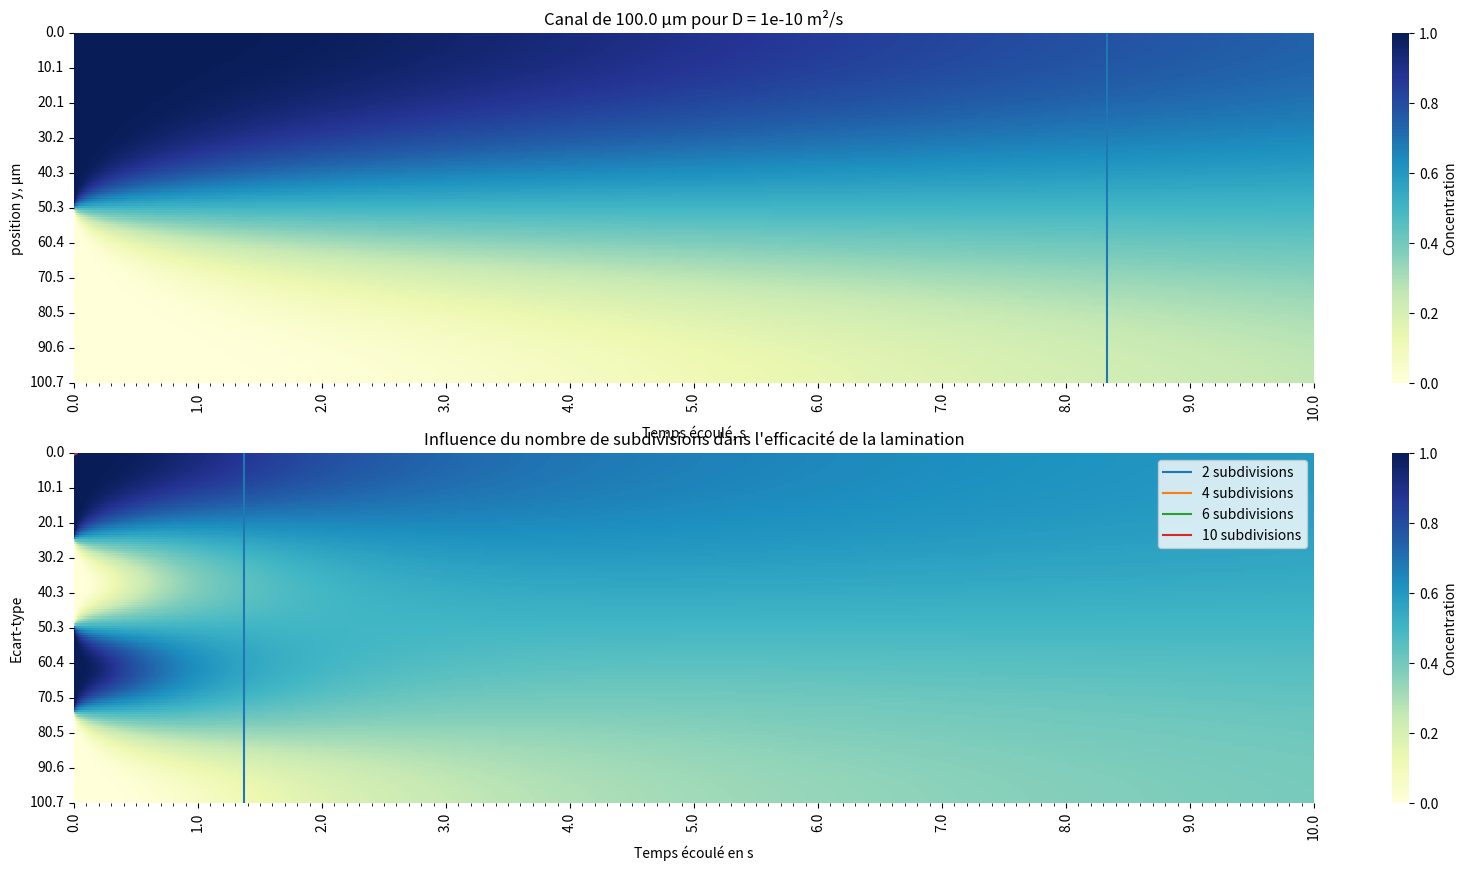

Reproduce this figure in Python.
import numpy as np
import seaborn as sns
import matplotlib.pyplot as plt
from matplotlib.ticker import FuncFormatter

# -------------------------------- PARAMETRES --------------------------------
#grille
L=100e-6
J = 150 #nombre de cases dans une colonne (y)
dy = float(L)/float(J-1)

N = 6000 #nombre de cases dans une ligne (t)
T = 10
dt = float(T)/float(N-1)

#D = 1e-10 #coefficient de diffusion 
D = 1e-10

r = D*dt/(dy**2)
if r>=0.5:
    print("simulation risquée dt trop grand ou dy trop petit")
    print("dt = " + str(dt))
    print("yt = " + str(dy))
    print("D = " + str(D))
    print("r = " + str(r))


# ------------------------------- FONCTIONS OUTIL ---------------------------

def calc_norme(A): # pas besoin
    norme = 0
    for i in range(len(A)):  
        norme += (A[i]**2)
    return np.sqrt(norme)

def moyenne(A):
    return sum(A)/len(A)

def ecart_type(A):
    moy = moyenne(A)
    ect = 0
    for i in range(len(A)):
        ect += (A[i] - moy)**2
    return np.sqrt(ect/len(A))


# ------------------------------- INTEGRATION --------------------------------

def schema_explicite(C0):
    
    ItMax = N
    C_tous_n = np.zeros((J,ItMax))  # colonne : pour un même tn ligne : pour un même yj
    C_tous_n[:,0] = C0[:] #initialisation de la premiere colonne de concentrations des points yj
    n = 1 #premiere iteration, instant dt
    Cint = 1 #conditions aux imites
    Cext = 0
    
    #profil de concentration à l'instant n = 1 
    C_tous_n[0,1] =  r*Cint + (1-2*r)*C_tous_n[0,0] + r*C_tous_n[1,0] #ligne 0 = point x1
    for j in range(1,J-1):
        C_tous_n[j,1]=r*C_tous_n[j-1,0] + (1-2*r)*C_tous_n[j,0] + r*C_tous_n[j+1,0]
    C_tous_n[J-1,1] = r*C_tous_n[J-2,0] + (1-2*r)*C_tous_n[J-1,0] + r*Cext
    
    #norme2 = calc_norme(C_tous_n[:,1]-C_tous_n[:,0])
    nbIter = 1
    
    while (nbIter<ItMax-1): #condition d'arret à vérifier
        
        C_tous_n[0,nbIter+1] =  r*C_tous_n[0,nbIter] + (1-2*r)*C_tous_n[0,nbIter] + r*C_tous_n[1,nbIter] #ligne 0 = point x1
        for j in range(1,J-1):
            C_tous_n[j,nbIter+1]=r*C_tous_n[j-1,nbIter] + (1-2*r)*C_tous_n[j,nbIter] + r*C_tous_n[j+1,nbIter]
        C_tous_n[J-1,nbIter+1] = r*C_tous_n[J-2,nbIter] + (1-2*r)*C_tous_n[J-1,nbIter] + r*C_tous_n[J-1,nbIter]
    
        #norme2 = calc_norme(C_tous_n[:,nbIter+1]-C_tous_n[:,nbIter])
        nbIter += 1
    return nbIter,C_tous_n


C00 = np.zeros(J) #condition initale de concentration
for i in range(len(C00)//2):
    C00[i] = 1


C01 = np.zeros(J)

nb_lamination = 4
largeur_lam = J//nb_lamination

c = 0
for i in range(0,J-largeur_lam,largeur_lam):
    if c==0 : c += 1
    else: c -= 1

    for j in range(largeur_lam):
        C01[i+j] = c


iterations, C_tous_n0 = schema_explicite(C00)    # on récupère les données pour les deux essais
iterations, C_tous_n1 = schema_explicite(C01)

print("iterations : " + str(iterations))

#   ----------------------- TEMPS DE MELANGE ------------------------

#  bien mélangé si écart-type inférieur à 0.2
ecartTypeMelange = 0.2
tau0 = 0 # temps de mélange pour premier essai
tau1 = 0 # pour deuxième essai (avec lamination)
for i in range(len(C_tous_n0[0,:])):
    if ecart_type(C_tous_n0[:,i])<ecartTypeMelange:
        tau0 = i*dt
        break
for i in range(len(C_tous_n1[0,:])):
    if ecart_type(C_tous_n1[:,i])<ecartTypeMelange:
        tau1 = i*dt
        break
print("temps de mélange pour ecartTypeMelange = " + str(ecartTypeMelange) + " :")
print("tau0 = " + str(round(tau0,2)) + " s")
print("tau1 = " + str(round(tau1,2)) + " s")


# ------------------------- AFFICHAGE -----------------------------

fig, axes = plt.subplots(2, 1,figsize=(20,10))


ax0 = sns.heatmap(ax=axes[0], data=C_tous_n0 , linewidth = 0 , cmap = "YlGnBu", cbar_kws={'label': 'Concentration'})
ax1 = sns.heatmap(ax=axes[1], data=C_tous_n1 , linewidth = 0 , cmap = "YlGnBu", cbar_kws={'label': 'Concentration'} )

ax0.set_title("Canal de " + str(L*1e6) + " μm pour D = " + str(D) + " m²/s")
ax1.set_xlabel("Temps écoulé, s")
ax0.set_xlabel("Temps écoulé, s")
ax1.set_ylabel("position y, μm")
ax0.set_ylabel("position y, μm")


def traduiret(x,pos):
    return str(round(int(x)*dt,1)) #pour passer d'un axe qui montre juste le nombre de points à un axe qui montre le temps écoulé

def traduirey(x,pos):
    return str(round(int(x)*dy*1e6,1))

formattert = FuncFormatter(traduiret)
formattery = FuncFormatter(traduirey)

ax0.yaxis.set_major_formatter(formattery)
ax0.xaxis.set_major_formatter(formattert)
ax0.xaxis.set_major_locator(plt.MaxNLocator(10))
ax0.xaxis.set_minor_locator(plt.MaxNLocator(100))

ax0.yaxis.set_major_locator(plt.MaxNLocator(10))
ax0.yaxis.set_minor_locator(plt.MaxNLocator(10))
ax0.vlines([tau0/dt], *ax0.get_xlim())

ax1.yaxis.set_major_formatter(formattery)
ax1.xaxis.set_major_formatter(formattert)
ax1.xaxis.set_major_locator(plt.MaxNLocator(10))
ax1.xaxis.set_minor_locator(plt.MaxNLocator(100))

ax1.yaxis.set_major_locator(plt.MaxNLocator(10))
ax1.yaxis.set_minor_locator(plt.MaxNLocator(10))
ax1.vlines([tau1/dt], *ax0.get_xlim())

plt.show()




def initial(n):       # crée un profil initial de concentration
    C0 = np.zeros(J)
    nb_lamination = n # avec n subdivisions de tailles égales
    largeur_lam = J//nb_lamination
    c = 0
    for i in range(0,J-largeur_lam,largeur_lam):
        if c==0 : c += 1
        else: c -= 1
        for j in range(largeur_lam):
            C0[i+j] = c
    return C0


tempsMelange = []

for j in [2,4,6,10]: # affiche un graphique de l'évolution de l'écart-type
    ecarts = []      # pour différents nombres de subdivisions
    iterations,C_tous_n = schema_explicite(initial(j))
    for i in range(len(C_tous_n[0,:])):
        ecarts.append(ecart_type(C_tous_n[:,i]))
    plt.plot([round(i*dt,2) for i in range(len(ecarts))],ecarts, label=str(j) + " subdivisions")
    
    for i in range(len(ecarts)):
        if ecarts[i]<ecartTypeMelange:
            tempsMelange.append(round(i*dt,2))
            break
        
print(tempsMelange)
    
plt.title("Influence du nombre de subdivisions dans l'efficacité de la lamination")
plt.xlabel("Temps écoulé en s")
plt.ylabel("Ecart-type")
plt.legend()
plt.show()

